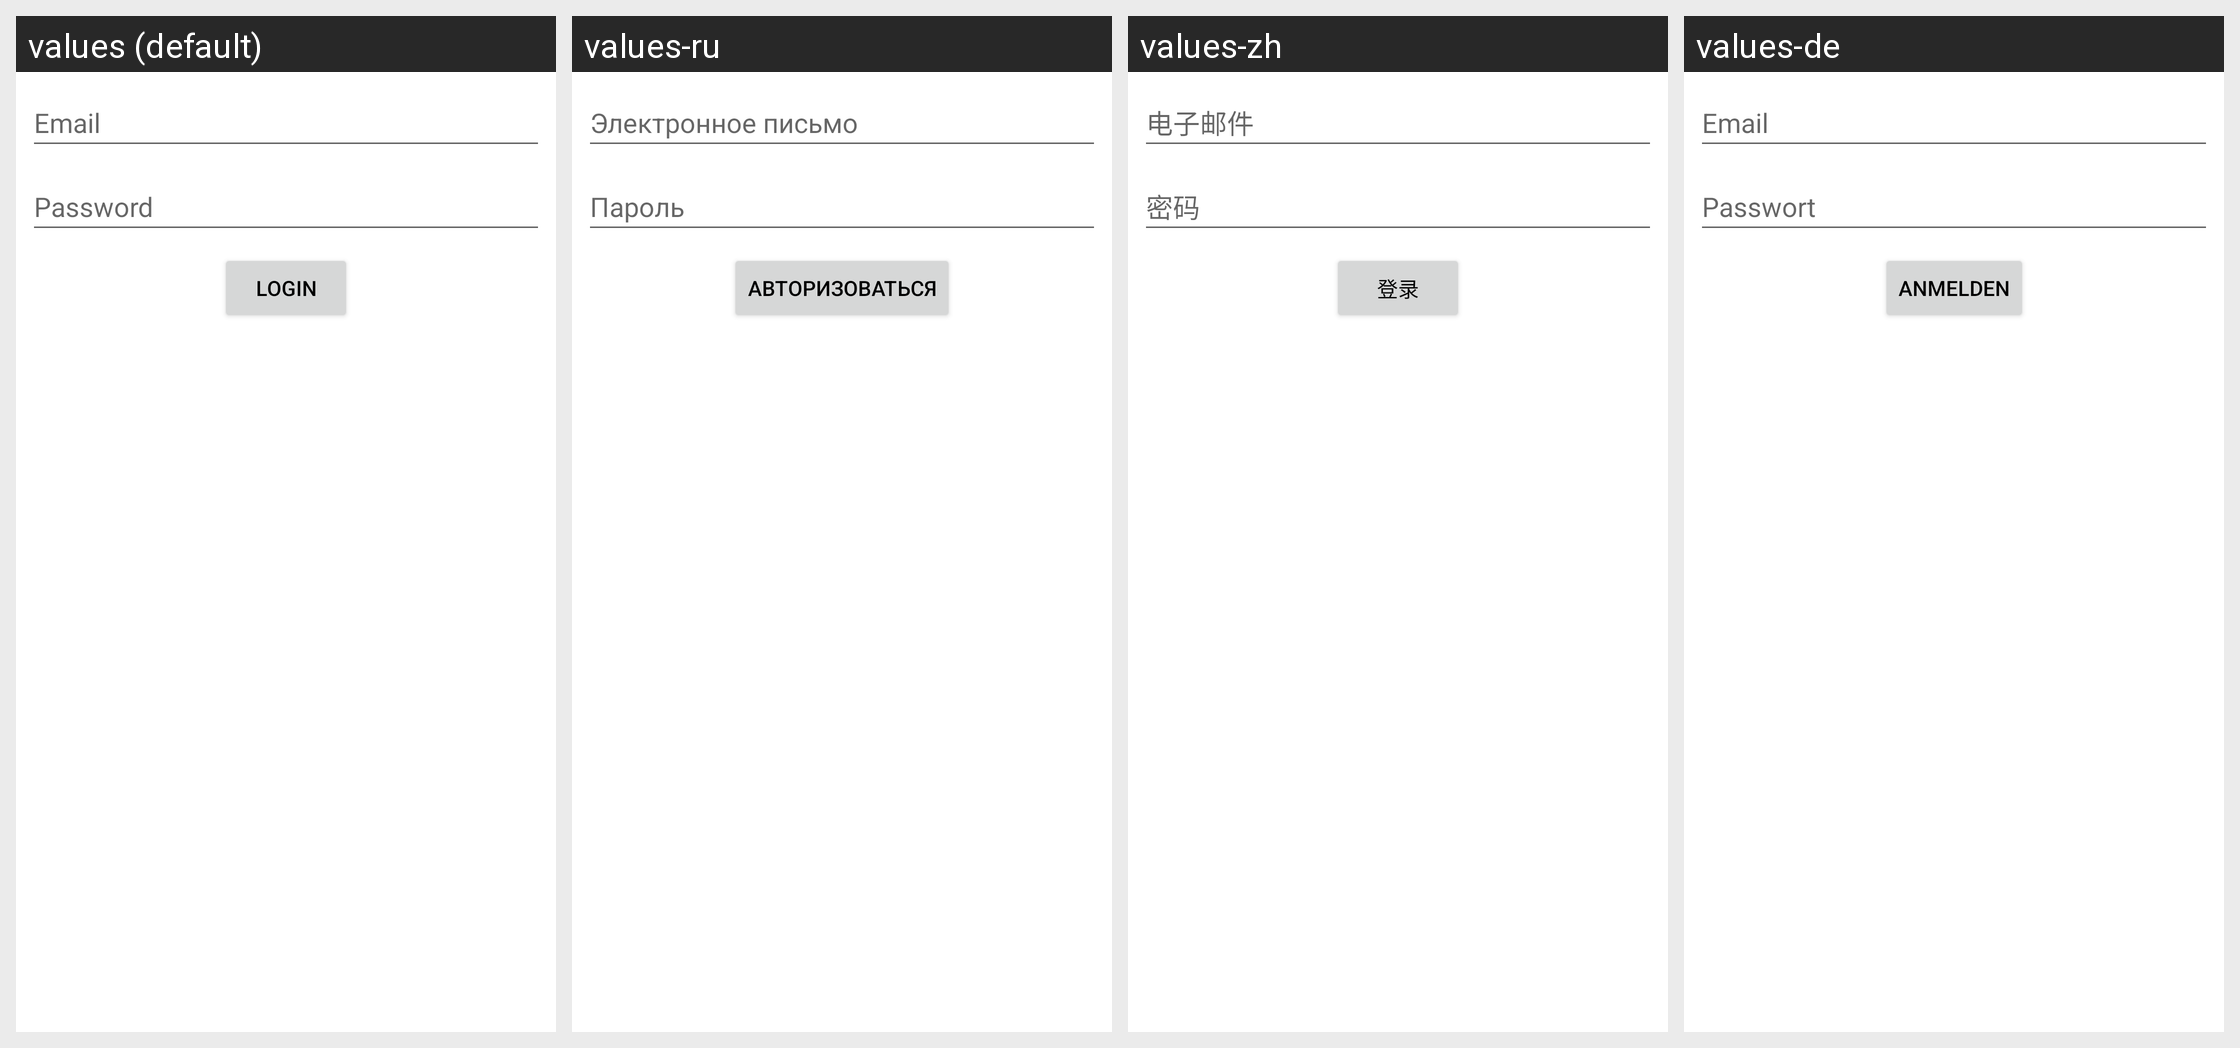

Translations of the strings shown on this Android screen, per locale in the grid:
Android screen res/layout/settings_login_item.xml rendered under 4 locales, left to right: values (default), values-ru, values-zh, values-de. Device: Nexus 5 (rendered at 1080×1920; each locale shown at half size, 540×960, under a caption strip naming it); theme AppTheme.
Other locales in the repository, not shown: values-en.
Strings drawn on this screen, with the default value and each locale's value (text and hints the layout hard-codes, and strings that could not be matched under every locale, appear in the picture but are not listed):

addaccount
  values: Login
  values-ru: Авторизоваться
  values-zh: 登录
  values-de: Anmelden

email
  values: Email
  values-ru: Электронное письмо
  values-zh: 电子邮件
  values-de: Email

password
  values: Password
  values-ru: Пароль
  values-zh: 密码
  values-de: Passwort
